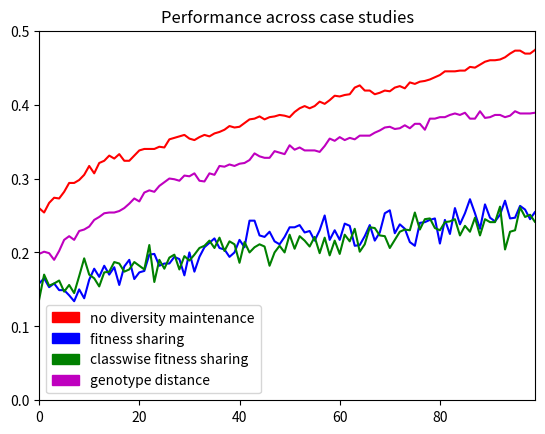

This figure's Python source:
#!/usr/bin/env python
# encoding: utf-8
## vim:ts=4:et:nowrap

# http://www.danielsoper.com/statcalc3/calc.aspx?id=96
# https://www.mccallum-layton.co.uk/tools/statistic-calculators/confidence-interval-for-mean-calculator/#confidence-interval-for-mean-calculator

import matplotlib.pyplot as plt
import matplotlib.patches as mpatches
import numpy as np
import matplotlib.mlab as mlab
import math

patches = []

use_chart1 = True

if use_chart1:
    # GISETTE
    d = [
            [0.26, 0.254, 0.267, 0.274, 0.273, 0.282, 0.294, 0.294, 0.298, 0.305, 0.317, 0.307, 0.321, 0.324, 0.331, 0.327, 0.333, 0.324, 0.324, 0.331, 0.338, 0.34, 0.34, 0.34, 0.343, 0.342, 0.353, 0.355, 0.357, 0.359, 0.354, 0.352, 0.356, 0.359, 0.357, 0.361, 0.363, 0.366, 0.371, 0.369, 0.37, 0.375, 0.38, 0.381, 0.384, 0.38, 0.383, 0.384, 0.386, 0.385, 0.383, 0.39, 0.395, 0.398, 0.395, 0.398, 0.404, 0.401, 0.406, 0.412, 0.411, 0.413, 0.414, 0.423, 0.426, 0.419, 0.419, 0.414, 0.416, 0.419, 0.418, 0.423, 0.425, 0.422, 0.43, 0.428, 0.431, 0.432, 0.434, 0.437, 0.44, 0.445, 0.445, 0.445, 0.446, 0.446, 0.451, 0.45, 0.454, 0.458, 0.46, 0.46, 0.461, 0.464, 0.469, 0.473, 0.473, 0.469, 0.469, 0.474, 0.482, 0.477, 0.481, 0.481, 0.482, 0.482, 0.482, 0.472, 0.481, 0.479, 0.485, 0.479, 0.485, 0.476, 0.482, 0.488, 0.484, 0.485, 0.479, 0.477, 0.483, 0.49, 0.49, 0.489, 0.492, 0.493, 0.499, 0.495, 0.496, 0.497, 0.5, 0.499, 0.5, 0.502, 0.502, 0.502, 0.506, 0.506, 0.508, 0.514, 0.514, 0.515, 0.512, 0.508, 0.512, 0.514, 0.52, 0.521, 0.52, 0.52, 0.52, 0.519, 0.521, 0.52, 0.521, 0.52, 0.519, 0.525, 0.53, 0.529, 0.527, 0.53, 0.534, 0.534, 0.539, 0.531, 0.537, 0.534, 0.534, 0.534, 0.536, 0.534, 0.537, 0.539, 0.536, 0.539, 0.54, 0.532, 0.532, 0.543, 0.546, 0.549, 0.545, 0.545, 0.547, 0.549, 0.546, 0.549, 0.547, 0.549, 0.551, 0.549, 0.546, 0.546, 0.545, 0.543, 0.545, 0.546, 0.548, 0.543, 0.547, 0.546, 0.541, 0.546, 0.542, 0.549, 0.551, 0.547, 0.549, 0.547, 0.552, 0.554, 0.555, 0.551, 0.552, 0.553, 0.553, 0.552, 0.553, 0.548, 0.552, 0.553, 0.555, 0.555, 0.554, 0.543, 0.547, 0.556, 0.558, 0.559, 0.56, 0.561, 0.565, 0.565, 0.564, 0.562, 0.56, 0.556, 0.56, 0.557, 0.559, 0.558, 0.551, 0.549, 0.558, 0.564, 0.559, 0.556, 0.558, 0.56, 0.566, 0.562, 0.564, 0.563, 0.567, 0.566, 0.566, 0.569, 0.566, 0.567, 0.567, 0.569, 0.567, 0.569, 0.567, 0.567, 0.574, 0.575, 0.576, 0.577, 0.576, 0.576, 0.576, 0.577, 0.578, 0.577, 0.575, 0.576, 0.575, 0.575, 0.577, 0.575, 0.575, 0.576, 0.576, 0.575, 0.577, 0.576, 0.573, 0.57, 0.571, 0.576, 0.574, 0.574, 0.573, 0.57, 0.573, 0.569, 0.569, 0.567, 0.572, 0.572, 0.572, 0.573, 0.572, 0.575, 0.576, 0.577, 0.576, 0.573, 0.573, 0.572, 0.573, 0.575, 0.576, 0.575, 0.576, 0.58, 0.579, 0.578, 0.574, 0.575, 0.578, 0.581, 0.582, 0.579, 0.581, 0.581, 0.58, 0.58, 0.58, 0.582, 0.583, 0.584, 0.583, 0.582, 0.584, 0.584, 0.587, 0.586, 0.586, 0.586, 0.587, 0.586, 0.585, 0.584, 0.585, 0.582, 0.584, 0.581, 0.585, 0.588, 0.589, 0.585, 0.585, 0.586, 0.584, 0.583, 0.586, 0.587, 0.585, 0.589, 0.592, 0.586, 0.586, 0.589, 0.592, 0.595, 0.593, 0.589, 0.591, 0.594, 0.595, 0.596, 0.59, 0.589, 0.59, 0.591, 0.588, 0.589, 0.588, 0.589, 0.589, 0.587, 0.586, 0.591, 0.589, 0.586, 0.589, 0.587, 0.591, 0.595, 0.594, 0.593, 0.592, 0.592, 0.593, 0.596, 0.596, 0.594, 0.595, 0.598, 0.597, 0.598, 0.598, 0.596, 0.593, 0.594, 0.599, 0.602, 0.603, 0.605, 0.605, 0.606, 0.606, 0.603, 0.605, 0.606, 0.606, 0.606, 0.605, 0.607, 0.607, 0.606, 0.61, 0.61, 0.612, 0.614, 0.615, 0.614, 0.614, 0.61, 0.612, 0.611, 0.615, 0.613, 0.614, 0.615, 0.615, 0.615, 0.616, 0.617, 0.616, 0.617, 0.617, 0.617, 0.617, 0.609, 0.612, 0.615, 0.616, 0.613, 0.615, 0.615, 0.612, 0.614, 0.611, 0.615, 0.614, 0.613, 0.613, 0.618, 0.619, 0.616, 0.621, 0.62, 0.619, 0.624, 0.62, 0.619, 0.623, 0.622, 0.621, 0.623, 0.621, 0.624, 0.623, 0.622, 0.626, 0.627, 0.626, 0.623, 0.627, 0.625, 0.627, 0.625, 0.627, 0.626, 0.624, 0.625, 0.625, 0.623, 0.625, 0.624, 0.624, 0.623, 0.621, 0.624, 0.622, 0.624],
            [0.158, 0.165, 0.153, 0.158, 0.149, 0.149, 0.142, 0.134, 0.15, 0.138, 0.163, 0.178, 0.167, 0.182, 0.17, 0.18, 0.156, 0.181, 0.19, 0.164, 0.173, 0.175, 0.197, 0.198, 0.182, 0.185, 0.185, 0.194, 0.191, 0.169, 0.2, 0.174, 0.194, 0.207, 0.213, 0.219, 0.206, 0.204, 0.194, 0.2, 0.217, 0.207, 0.243, 0.243, 0.223, 0.221, 0.228, 0.215, 0.211, 0.221, 0.234, 0.234, 0.237, 0.227, 0.229, 0.216, 0.23, 0.25, 0.217, 0.23, 0.217, 0.239, 0.236, 0.209, 0.21, 0.222, 0.237, 0.216, 0.227, 0.253, 0.257, 0.226, 0.238, 0.232, 0.214, 0.209, 0.24, 0.241, 0.244, 0.246, 0.212, 0.244, 0.225, 0.26, 0.238, 0.253, 0.272, 0.253, 0.232, 0.265, 0.247, 0.242, 0.251, 0.27, 0.246, 0.247, 0.263, 0.258, 0.245, 0.255, 0.234, 0.224, 0.237, 0.28, 0.242, 0.244, 0.26, 0.249, 0.272, 0.269, 0.262, 0.247, 0.273, 0.254, 0.245, 0.266, 0.251, 0.243, 0.241, 0.251, 0.265, 0.261, 0.249, 0.25, 0.284, 0.25, 0.285, 0.245, 0.286, 0.253, 0.281, 0.253, 0.284, 0.252, 0.255, 0.285, 0.258, 0.285, 0.308, 0.255, 0.259, 0.274, 0.248, 0.263, 0.231, 0.256, 0.261, 0.264, 0.242, 0.257, 0.272, 0.244, 0.214, 0.264, 0.27, 0.251, 0.305, 0.254, 0.266, 0.233, 0.273, 0.259, 0.274, 0.295, 0.241, 0.301, 0.279, 0.277, 0.299, 0.28, 0.289, 0.254, 0.258, 0.293, 0.293, 0.242, 0.244, 0.272, 0.257, 0.294, 0.25, 0.301, 0.295, 0.274, 0.279, 0.256, 0.292, 0.292, 0.27, 0.271, 0.28, 0.287, 0.269, 0.293, 0.276, 0.311, 0.25, 0.279, 0.304, 0.287, 0.282, 0.283, 0.257, 0.319, 0.299, 0.29, 0.277, 0.326, 0.289, 0.305, 0.32, 0.328, 0.3, 0.301, 0.288, 0.321, 0.284, 0.304, 0.275, 0.274, 0.322, 0.311, 0.274, 0.316, 0.326, 0.263, 0.324, 0.31, 0.315, 0.334, 0.3, 0.305, 0.305, 0.299, 0.292, 0.331, 0.321, 0.29, 0.287, 0.316, 0.299, 0.328, 0.328, 0.328, 0.331, 0.34, 0.328, 0.334, 0.296, 0.326, 0.324, 0.319, 0.281, 0.324, 0.288, 0.364, 0.317, 0.33, 0.305, 0.304, 0.341, 0.313, 0.303, 0.326, 0.303, 0.292, 0.306, 0.292, 0.302, 0.322, 0.267, 0.339, 0.28, 0.336, 0.315, 0.315, 0.283, 0.288, 0.277, 0.302, 0.312, 0.297, 0.336, 0.304, 0.323, 0.32, 0.318, 0.329, 0.299, 0.293, 0.364, 0.327, 0.299, 0.31, 0.319, 0.321, 0.348, 0.311, 0.313, 0.33, 0.32, 0.353, 0.304, 0.316, 0.317, 0.319, 0.357, 0.344, 0.294, 0.313, 0.357, 0.307, 0.296, 0.324, 0.292, 0.307, 0.338, 0.335, 0.316, 0.278, 0.331, 0.291, 0.305, 0.337, 0.321, 0.332, 0.314, 0.336, 0.312, 0.331, 0.36, 0.366, 0.322, 0.361, 0.323, 0.337, 0.325, 0.335, 0.304, 0.321, 0.363, 0.345, 0.319, 0.343, 0.333, 0.298, 0.333, 0.292, 0.314, 0.313, 0.336, 0.331, 0.302, 0.361, 0.35, 0.322, 0.311, 0.336, 0.366, 0.335, 0.302, 0.332, 0.305, 0.337, 0.326, 0.334, 0.306, 0.277, 0.297, 0.292, 0.332, 0.334, 0.298, 0.309, 0.292, 0.32, 0.284, 0.357, 0.301, 0.346, 0.331, 0.348, 0.339, 0.324, 0.351, 0.343, 0.304, 0.341, 0.352, 0.32, 0.377, 0.287, 0.346, 0.327, 0.355, 0.321, 0.332, 0.346, 0.352, 0.362, 0.337, 0.296, 0.317, 0.37, 0.336, 0.346, 0.37, 0.336, 0.342, 0.316, 0.365, 0.316, 0.331, 0.292, 0.335, 0.321, 0.333, 0.338, 0.308, 0.338, 0.363, 0.294, 0.34, 0.37, 0.314, 0.363, 0.344, 0.367, 0.321, 0.333, 0.351, 0.342, 0.33, 0.349, 0.336, 0.354, 0.356, 0.289, 0.365, 0.345, 0.377, 0.353, 0.322, 0.362, 0.352, 0.356, 0.356, 0.3, 0.322, 0.337, 0.348, 0.362, 0.318, 0.354, 0.345, 0.323, 0.363, 0.351, 0.261, 0.334, 0.39, 0.324, 0.294, 0.343, 0.345, 0.381, 0.344, 0.346, 0.366, 0.307, 0.381, 0.326, 0.321, 0.336, 0.367, 0.372, 0.323, 0.347, 0.36, 0.37, 0.339, 0.343, 0.3, 0.295, 0.339, 0.35, 0.38, 0.33, 0.366, 0.367, 0.356, 0.374, 0.39, 0.319, 0.362, 0.341, 0.341, 0.352, 0.348, 0.338],
            [0.136, 0.17, 0.155, 0.158, 0.162, 0.147, 0.156, 0.145, 0.168, 0.192, 0.17, 0.165, 0.154, 0.173, 0.174, 0.187, 0.185, 0.174, 0.177, 0.187, 0.182, 0.177, 0.21, 0.16, 0.19, 0.178, 0.193, 0.197, 0.177, 0.195, 0.189, 0.197, 0.206, 0.209, 0.216, 0.206, 0.22, 0.202, 0.215, 0.211, 0.186, 0.214, 0.2, 0.207, 0.211, 0.208, 0.182, 0.2, 0.209, 0.2, 0.224, 0.205, 0.222, 0.216, 0.208, 0.221, 0.199, 0.22, 0.196, 0.216, 0.198, 0.224, 0.215, 0.232, 0.201, 0.211, 0.234, 0.233, 0.223, 0.222, 0.206, 0.217, 0.228, 0.231, 0.23, 0.254, 0.231, 0.245, 0.246, 0.233, 0.23, 0.241, 0.242, 0.245, 0.223, 0.236, 0.228, 0.247, 0.223, 0.245, 0.241, 0.241, 0.262, 0.204, 0.228, 0.23, 0.261, 0.248, 0.251, 0.241, 0.256, 0.232, 0.239, 0.237, 0.242, 0.246, 0.281, 0.233, 0.257, 0.244, 0.207, 0.211, 0.289, 0.27, 0.229, 0.287, 0.279, 0.273, 0.26, 0.233, 0.217, 0.274, 0.248, 0.269, 0.241, 0.24, 0.241, 0.286, 0.266, 0.252, 0.273, 0.252, 0.25, 0.264, 0.323, 0.295, 0.29, 0.258, 0.24, 0.287, 0.252, 0.299, 0.276, 0.26, 0.291, 0.288, 0.271, 0.299, 0.255, 0.282, 0.293, 0.27, 0.261, 0.242, 0.289, 0.259, 0.245, 0.291, 0.279, 0.285, 0.295, 0.259, 0.289, 0.292, 0.286, 0.273, 0.279, 0.295, 0.297, 0.263, 0.278, 0.3, 0.261, 0.3, 0.271, 0.283, 0.284, 0.271, 0.284, 0.288, 0.304, 0.276, 0.329, 0.258, 0.299, 0.279, 0.329, 0.299, 0.302, 0.275, 0.298, 0.295, 0.263, 0.273, 0.282, 0.346, 0.282, 0.282, 0.312, 0.291, 0.298, 0.316, 0.286, 0.272, 0.265, 0.296, 0.296, 0.32, 0.279, 0.292, 0.286, 0.252, 0.314, 0.308, 0.301, 0.316, 0.297, 0.306, 0.28, 0.325, 0.308, 0.268, 0.297, 0.301, 0.311, 0.291, 0.32, 0.276, 0.306, 0.32, 0.284, 0.285, 0.349, 0.275, 0.284, 0.314, 0.318, 0.281, 0.29, 0.258, 0.274, 0.278, 0.284, 0.304, 0.255, 0.275, 0.324, 0.281, 0.309, 0.296, 0.312, 0.312, 0.275, 0.313, 0.314, 0.304, 0.32, 0.312, 0.303, 0.287, 0.317, 0.297, 0.337, 0.302, 0.283, 0.299, 0.345, 0.33, 0.359, 0.329, 0.28, 0.355, 0.31, 0.362, 0.322, 0.303, 0.316, 0.333, 0.296, 0.315, 0.321, 0.297, 0.302, 0.253, 0.303, 0.325, 0.339, 0.263, 0.33, 0.3, 0.302, 0.29, 0.293, 0.271, 0.285, 0.325, 0.278, 0.279, 0.307, 0.323, 0.316, 0.294, 0.322, 0.303, 0.28, 0.317, 0.284, 0.368, 0.312, 0.33, 0.333, 0.297, 0.309, 0.366, 0.287, 0.335, 0.325, 0.342, 0.312, 0.322, 0.318, 0.339, 0.333, 0.321, 0.274, 0.314, 0.313, 0.303, 0.335, 0.307, 0.309, 0.35, 0.307, 0.334, 0.315, 0.337, 0.278, 0.327, 0.341, 0.303, 0.293, 0.338, 0.289, 0.283, 0.314, 0.333, 0.314, 0.334, 0.334, 0.323, 0.341, 0.32, 0.336, 0.363, 0.304, 0.311, 0.324, 0.352, 0.286, 0.331, 0.37, 0.328, 0.306, 0.303, 0.293, 0.35, 0.312, 0.283, 0.289, 0.333, 0.328, 0.34, 0.308, 0.353, 0.313, 0.314, 0.33, 0.338, 0.309, 0.345, 0.319, 0.326, 0.351, 0.34, 0.311, 0.327, 0.312, 0.344, 0.327, 0.313, 0.345, 0.326, 0.314, 0.33, 0.349, 0.367, 0.355, 0.336, 0.348, 0.329, 0.292, 0.36, 0.332, 0.314, 0.341, 0.317, 0.328, 0.334, 0.332, 0.337, 0.371, 0.325, 0.33, 0.296, 0.306, 0.359, 0.33, 0.315, 0.307, 0.303, 0.303, 0.38, 0.34, 0.323, 0.352, 0.324, 0.337, 0.321, 0.316, 0.33, 0.338, 0.322, 0.377, 0.305, 0.388, 0.369, 0.298, 0.364, 0.299, 0.35, 0.34, 0.358, 0.297, 0.341, 0.324, 0.356, 0.345, 0.325, 0.346, 0.343, 0.323, 0.357, 0.324, 0.358, 0.317, 0.343, 0.361, 0.303, 0.327, 0.34, 0.338, 0.373, 0.365, 0.367, 0.359, 0.362, 0.359, 0.345, 0.377, 0.341, 0.347, 0.369, 0.291, 0.376, 0.299, 0.337, 0.355, 0.327, 0.364, 0.31, 0.355, 0.352, 0.344, 0.304, 0.322, 0.349, 0.348, 0.339, 0.347, 0.344, 0.353, 0.346, 0.371, 0.33, 0.352, 0.299, 0.349, 0.316, 0.358, 0.361],
            [0.198, 0.201, 0.199, 0.19, 0.202, 0.217, 0.222, 0.217, 0.229, 0.231, 0.235, 0.244, 0.248, 0.253, 0.254, 0.254, 0.256, 0.26, 0.266, 0.273, 0.269, 0.281, 0.284, 0.282, 0.29, 0.295, 0.3, 0.299, 0.297, 0.304, 0.303, 0.307, 0.297, 0.296, 0.307, 0.305, 0.317, 0.316, 0.319, 0.317, 0.32, 0.321, 0.325, 0.334, 0.33, 0.328, 0.328, 0.337, 0.335, 0.333, 0.345, 0.339, 0.342, 0.338, 0.338, 0.338, 0.336, 0.344, 0.354, 0.351, 0.356, 0.352, 0.355, 0.353, 0.358, 0.358, 0.358, 0.362, 0.365, 0.369, 0.37, 0.367, 0.368, 0.372, 0.368, 0.374, 0.374, 0.366, 0.381, 0.381, 0.383, 0.383, 0.386, 0.388, 0.386, 0.389, 0.381, 0.381, 0.391, 0.382, 0.383, 0.386, 0.386, 0.383, 0.385, 0.391, 0.388, 0.388, 0.388, 0.389, 0.391, 0.391, 0.39, 0.395, 0.389, 0.393, 0.395, 0.402, 0.398, 0.4, 0.398, 0.407, 0.399, 0.403, 0.404, 0.404, 0.404, 0.411, 0.407, 0.409, 0.411, 0.412, 0.411, 0.404, 0.408, 0.407, 0.407, 0.407, 0.412, 0.406, 0.417, 0.415, 0.408, 0.414, 0.415, 0.418, 0.414, 0.416, 0.414, 0.413, 0.417, 0.416, 0.419, 0.419, 0.419, 0.425, 0.42, 0.42, 0.424, 0.423, 0.422, 0.422, 0.419, 0.423, 0.433, 0.428, 0.431, 0.434, 0.435, 0.434, 0.43, 0.435, 0.434, 0.436, 0.436, 0.436, 0.438, 0.438, 0.435, 0.44, 0.44, 0.441, 0.439, 0.441, 0.443, 0.445, 0.442, 0.441, 0.44, 0.441, 0.44, 0.445, 0.445, 0.444, 0.448, 0.448, 0.444, 0.45, 0.448, 0.449, 0.448, 0.447, 0.453, 0.451, 0.451, 0.45, 0.453, 0.45, 0.449, 0.455, 0.452, 0.446, 0.451, 0.451, 0.453, 0.446, 0.45, 0.45, 0.45, 0.451, 0.451, 0.452, 0.452, 0.455, 0.452, 0.451, 0.453, 0.453, 0.454, 0.459, 0.455, 0.455, 0.457, 0.458, 0.457, 0.459, 0.454, 0.458, 0.454, 0.453, 0.452, 0.457, 0.459, 0.454, 0.457, 0.456, 0.454, 0.457, 0.456, 0.457, 0.459, 0.453, 0.458, 0.456, 0.457, 0.455, 0.456, 0.458, 0.453, 0.456, 0.453, 0.458, 0.455, 0.457, 0.456, 0.457, 0.46, 0.458, 0.454, 0.457, 0.457, 0.46, 0.459, 0.46, 0.456, 0.46, 0.458, 0.461, 0.459, 0.458, 0.459, 0.461, 0.46, 0.461, 0.459, 0.467, 0.463, 0.469, 0.464, 0.46, 0.463, 0.461, 0.465, 0.468, 0.467, 0.465, 0.467, 0.469, 0.468, 0.463, 0.469, 0.467, 0.464, 0.47, 0.463, 0.468, 0.467, 0.462, 0.461, 0.462, 0.464, 0.464, 0.467, 0.465, 0.463, 0.462, 0.469, 0.47, 0.465, 0.469, 0.467, 0.469, 0.461, 0.466, 0.468, 0.466, 0.467, 0.465, 0.466, 0.464, 0.469, 0.466, 0.466, 0.469, 0.464, 0.468, 0.475, 0.473, 0.48, 0.478, 0.475, 0.472, 0.475, 0.476, 0.48, 0.477, 0.475, 0.48, 0.477, 0.479, 0.486, 0.481, 0.48, 0.481, 0.48, 0.479, 0.48, 0.485, 0.486, 0.48, 0.477, 0.478, 0.478, 0.482, 0.48, 0.479, 0.483, 0.48, 0.474, 0.476, 0.478, 0.482, 0.477, 0.48, 0.469, 0.483, 0.471, 0.474, 0.477, 0.474, 0.478, 0.478, 0.478, 0.48, 0.481, 0.479, 0.48, 0.477, 0.473, 0.484, 0.485, 0.482, 0.48, 0.485, 0.479, 0.473, 0.474, 0.479, 0.48, 0.478, 0.481, 0.482, 0.476, 0.483, 0.485, 0.478, 0.477, 0.48, 0.477, 0.484, 0.479, 0.484, 0.481, 0.48, 0.483, 0.48, 0.48, 0.481, 0.479, 0.486, 0.488, 0.488, 0.486, 0.486, 0.486, 0.482, 0.483, 0.486, 0.483, 0.485, 0.486, 0.487, 0.487, 0.486, 0.487, 0.484, 0.482, 0.479, 0.487, 0.487, 0.489, 0.485, 0.486, 0.487, 0.49, 0.489, 0.491, 0.492, 0.493, 0.493, 0.499, 0.493, 0.49, 0.496, 0.492, 0.488, 0.486, 0.492, 0.491, 0.491, 0.492, 0.493, 0.496, 0.497, 0.492, 0.492, 0.495, 0.492, 0.49, 0.491, 0.494, 0.496, 0.494, 0.497, 0.497, 0.496, 0.499, 0.495, 0.496, 0.492, 0.499, 0.496, 0.492, 0.49, 0.496, 0.5, 0.5, 0.495, 0.492, 0.492, 0.497, 0.497, 0.495, 0.496, 0.498, 0.499, 0.501, 0.499, 0.499, 0.498, 0.499, 0.502, 0.497, 0.497, 0.499, 0.5, 0.502, 0.501, 0.498, 0.502],
        ]

    # SHUTTLE 1
    # d = [
    #         [0.252, 0.256, 0.261, 0.259, 0.263, 0.265, 0.276, 0.275, 0.276, 0.284, 0.279, 0.278, 0.28, 0.281, 0.288, 0.286, 0.291, 0.289, 0.286, 0.291],
    #         [0.232, 0.237, 0.249, 0.243, 0.256, 0.265, 0.263, 0.251, 0.268, 0.272, 0.273, 0.277, 0.272, 0.261, 0.269, 0.262, 0.266, 0.273, 0.277, 0.259],
    #         [0.274, 0.271, 0.273, 0.268, 0.287, 0.284, 0.272, 0.276, 0.276, 0.279, 0.271, 0.278, 0.274, 0.279, 0.283, 0.284, 0.288, 0.271, 0.275, 0.292],
    #         [0.251, 0.249, 0.262, 0.26, 0.261, 0.263, 0.262, 0.26, 0.266, 0.26, 0.261, 0.269, 0.274, 0.275, 0.281, 0.273, 0.277, 0.278, 0.276, 0.274],
    #     ]

    # SHUTTLE 2
    # d = [
    #         [0.235, 0.236, 0.245, 0.243, 0.248, 0.257, 0.256, 0.258, 0.265, 0.258, 0.266, 0.268, 0.264, 0.272, 0.263, 0.269, 0.271, 0.272, 0.275, 0.274, 0.276, 0.279, 0.277, 0.283, 0.277, 0.278, 0.28, 0.282, 0.286, 0.287, 0.289, 0.289, 0.287, 0.29, 0.285, 0.291, 0.29, 0.292, 0.29, 0.293, 0.294, 0.294, 0.292, 0.292, 0.292, 0.293, 0.295, 0.293, 0.292, 0.293],
    #         [0.214, 0.233, 0.237, 0.251, 0.242, 0.232, 0.247, 0.235, 0.25, 0.244, 0.252, 0.247, 0.251, 0.251, 0.242, 0.242, 0.231, 0.229, 0.239, 0.246, 0.25, 0.239, 0.235, 0.258, 0.245, 0.242, 0.223, 0.251, 0.262, 0.251, 0.25, 0.241, 0.251, 0.258, 0.261, 0.262, 0.259, 0.257, 0.253, 0.233, 0.241, 0.256, 0.245, 0.233, 0.239, 0.241, 0.233, 0.232, 0.251, 0.259],
    #         [0.241, 0.247, 0.254, 0.263, 0.256, 0.248, 0.243, 0.244, 0.257, 0.241, 0.239, 0.246, 0.224, 0.246, 0.25, 0.256, 0.243, 0.227, 0.246, 0.252, 0.253, 0.245, 0.244, 0.233, 0.245, 0.241, 0.245, 0.235, 0.249, 0.242, 0.238, 0.243, 0.241, 0.245, 0.244, 0.244, 0.233, 0.235, 0.233, 0.233, 0.256, 0.257, 0.259, 0.259, 0.24, 0.231, 0.245, 0.241, 0.27, 0.248],
    #         [0.226, 0.23, 0.232, 0.243, 0.246, 0.256, 0.251, 0.25, 0.251, 0.255, 0.258, 0.257, 0.26, 0.263, 0.258, 0.267, 0.264, 0.27, 0.269, 0.265, 0.267, 0.267, 0.27, 0.264, 0.266, 0.27, 0.273, 0.273, 0.272, 0.277, 0.273, 0.271, 0.275, 0.278, 0.272, 0.274, 0.276, 0.278, 0.274, 0.273, 0.28, 0.28, 0.278, 0.281, 0.275, 0.28, 0.284, 0.282, 0.28, 0.279],
    #     ]

    # SHUTTLE 3
    # d = [
    #         [0.211, 0.217, 0.221, 0.219, 0.224, 0.23, 0.228, 0.23, 0.238, 0.236, 0.24, 0.238, 0.244, 0.249, 0.249, 0.251, 0.254, 0.257, 0.256, 0.26, 0.26, 0.263, 0.265, 0.266, 0.266, 0.264, 0.265, 0.268, 0.267, 0.269, 0.269, 0.269, 0.268, 0.266, 0.266, 0.268, 0.267, 0.266, 0.267, 0.268, 0.269, 0.271, 0.271, 0.272, 0.272, 0.27, 0.271, 0.272, 0.271, 0.271, 0.27, 0.271, 0.273, 0.274, 0.274, 0.274, 0.274, 0.274, 0.275, 0.275, 0.275, 0.274, 0.274, 0.275, 0.274, 0.274, 0.274, 0.275, 0.275, 0.275, 0.276, 0.277, 0.275, 0.276, 0.276, 0.276, 0.277, 0.276, 0.276, 0.276, 0.277, 0.277, 0.277, 0.277, 0.276, 0.277, 0.277, 0.277, 0.278, 0.277, 0.278, 0.279, 0.277, 0.278, 0.277, 0.277, 0.277, 0.278, 0.277, 0.278],
    #         [0.189, 0.169, 0.205, 0.201, 0.215, 0.233, 0.225, 0.222, 0.22, 0.215, 0.224, 0.227, 0.231, 0.223, 0.221, 0.21, 0.212, 0.204, 0.22, 0.216, 0.223, 0.215, 0.219, 0.213, 0.223, 0.221, 0.215, 0.212, 0.204, 0.217, 0.211, 0.209, 0.217, 0.206, 0.202, 0.216, 0.213, 0.191, 0.203, 0.215, 0.221, 0.212, 0.229, 0.232, 0.23, 0.216, 0.229, 0.227, 0.217, 0.204, 0.218, 0.204, 0.212, 0.233, 0.233, 0.245, 0.227, 0.241, 0.229, 0.224, 0.231, 0.226, 0.236, 0.229, 0.221, 0.22, 0.215, 0.221, 0.213, 0.235, 0.229, 0.242, 0.239, 0.226, 0.222, 0.235, 0.216, 0.226, 0.224, 0.234, 0.234, 0.234, 0.234, 0.227, 0.242, 0.237, 0.239, 0.239, 0.238, 0.238, 0.219, 0.224, 0.23, 0.228, 0.235, 0.235, 0.229, 0.242, 0.234, 0.228],
    #         [0.196, 0.214, 0.206, 0.216, 0.224, 0.235, 0.227, 0.234, 0.231, 0.231, 0.224, 0.224, 0.23, 0.223, 0.208, 0.224, 0.225, 0.215, 0.218, 0.209, 0.226, 0.211, 0.219, 0.218, 0.226, 0.206, 0.224, 0.223, 0.231, 0.208, 0.22, 0.237, 0.221, 0.218, 0.194, 0.194, 0.209, 0.217, 0.211, 0.211, 0.215, 0.218, 0.218, 0.229, 0.244, 0.229, 0.217, 0.232, 0.214, 0.215, 0.218, 0.227, 0.221, 0.254, 0.241, 0.246, 0.244, 0.222, 0.236, 0.239, 0.229, 0.236, 0.23, 0.235, 0.232, 0.227, 0.246, 0.247, 0.25, 0.235, 0.233, 0.24, 0.236, 0.252, 0.261, 0.243, 0.248, 0.254, 0.246, 0.229, 0.253, 0.248, 0.255, 0.246, 0.247, 0.247, 0.249, 0.243, 0.251, 0.258, 0.246, 0.252, 0.255, 0.232, 0.255, 0.24, 0.251, 0.257, 0.236, 0.258],
    #         [0.224, 0.239, 0.24, 0.245, 0.248, 0.246, 0.247, 0.248, 0.243, 0.245, 0.25, 0.253, 0.254, 0.251, 0.251, 0.253, 0.256, 0.257, 0.265, 0.267, 0.272, 0.271, 0.274, 0.273, 0.268, 0.271, 0.266, 0.271, 0.269, 0.272, 0.271, 0.269, 0.271, 0.267, 0.275, 0.272, 0.275, 0.276, 0.272, 0.276, 0.275, 0.276, 0.276, 0.279, 0.278, 0.279, 0.275, 0.275, 0.277, 0.281, 0.278, 0.28, 0.28, 0.277, 0.279, 0.278, 0.279, 0.28, 0.281, 0.276, 0.279, 0.283, 0.284, 0.278, 0.279, 0.284, 0.281, 0.28, 0.282, 0.284, 0.281, 0.283, 0.283, 0.282, 0.284, 0.283, 0.28, 0.283, 0.282, 0.281, 0.279, 0.283, 0.279, 0.28, 0.28, 0.281, 0.281, 0.28, 0.28, 0.28, 0.28, 0.28, 0.28, 0.282, 0.281, 0.278, 0.28, 0.28, 0.282, 0.281]
    # ]

    data = d[0]
    color = 'r'
    plt.plot(data,color)
    patches.append(mpatches.Patch(color=color, label='no diversity maintenance'))

    data = d[1]
    color = 'b'
    plt.plot(data,color)
    patches.append(mpatches.Patch(color=color, label='fitness sharing'))

    data = d[2]
    color = 'g'
    plt.plot(data,color)
    patches.append(mpatches.Patch(color=color, label='classwise fitness sharing'))

    data = d[3]
    color = 'm'
    plt.plot(data,color)
    patches.append(mpatches.Patch(color=color, label='genotype distance'))

    plt.title("Performance across case studies")
    plt.legend(handles=patches)
    # plt.axis([0, 19, 0.5, 1.0])
    plt.axis([0, 99, 0.0, 0.5])
    plt.show()
else:
    # m = [[0.0, 0.0, 1.0, 0.884, 0.0, 0.0, 0.0], [0.0, 0.0, 1.0, 0.884, 0.0, 0.0, 0.0], [0.0, 0.0, 1.0, 0.884, 0.0, 0.0, 0.0], [0.0, 0.153, 0.0, 0.0, 1.0, 0.0, 1.0], [0.0, 0.153, 0.0, 0.0, 1.0, 0.0, 1.0], [0.0, 0.0, 0.0, 0.423, 0.0, 1.0, 0.0], [0.0, 0.0, 0.0, 0.423, 0.0, 1.0, 0.0], [0.0, 0.0, 0.0, 0.423, 0.0, 1.0, 0.0], [0.0, 1.0, 1.0, 0.0, 0.0, 0.0, 0.0], [0.0, 0.0, 1.0, 0.884, 0.0, 0.0, 0.0], [0.475, 0.0, 0.0, 0.0, 1.0, 0.0, 1.0], [0.0, 1.0, 1.0, 0.0, 0.0, 0.0, 0.0], [0.475, 0.0, 0.0, 0.0, 1.0, 0.0, 1.0], [0.475, 0.0, 0.0, 0.0, 1.0, 0.0, 1.0], [0.475, 0.0, 0.0, 0.0, 1.0, 0.0, 1.0], [0.386, 0.538, 0.435, 0.0, 0.736, 0.0, 0.0], [0.466, 0.0, 0.0, 0.0, 1.0, 0.0, 1.0], [0.466, 0.0, 0.0, 0.0, 1.0, 0.0, 1.0], [0.589, 1.0, 0.333, 0.0, 0.0, 0.0, 0.0], [0.466, 0.0, 0.0, 0.0, 1.0, 0.0, 1.0], [0.466, 0.0, 0.0, 0.0, 1.0, 0.0, 1.0], [0.589, 1.0, 0.333, 0.0, 0.0, 0.0, 0.0], [0.555, 1.0, 0.538, 0.0, 0.0, 0.0, 0.0], [0.466, 0.0, 0.0, 0.0, 1.0, 0.0, 1.0], [0.555, 1.0, 0.538, 0.0, 0.0, 0.0, 0.0], [0.555, 1.0, 0.538, 0.0, 0.0, 0.0, 0.0], [0.738, 0.0, 0.0, 1.0, 0.0, 0.0, 0.0], [0.466, 0.0, 0.0, 0.0, 1.0, 0.0, 1.0], [0.466, 0.0, 0.0, 0.0, 1.0, 0.0, 1.0], [0.738, 0.0, 0.0, 1.0, 0.0, 0.0, 0.0], [0.466, 0.0, 0.0, 0.0, 1.0, 0.0, 1.0], [0.508, 1.0, 0.589, 0.0, 0.0, 0.0, 0.0], [0.466, 0.0, 0.0, 0.0, 1.0, 0.0, 1.0], [0.466, 0.0, 0.0, 0.0, 1.0, 0.0, 1.0], [0.738, 0.0, 0.461, 0.884, 0.0, 0.0, 0.0], [0.555, 1.0, 0.538, 0.0, 0.0, 0.0, 0.0], [0.466, 0.0, 0.0, 0.0, 1.0, 0.0, 1.0], [0.555, 1.0, 0.538, 0.0, 0.0, 0.0, 0.0], [0.738, 0.0, 0.0, 1.0, 0.0, 0.0, 0.0], [0.738, 0.0, 0.0, 1.0, 0.0, 0.0, 0.0], [0.0, 0.0, 0.538, 1.0, 0.0, 0.0, 0.0], [0.466, 0.0, 0.0, 0.0, 1.0, 0.0, 1.0], [0.0, 0.0, 0.538, 1.0, 0.0, 0.0, 0.0], [0.738, 0.0, 0.0, 1.0, 0.0, 0.0, 0.0], [0.0, 0.0, 0.538, 1.0, 0.0, 0.0, 0.0], [0.0, 0.0, 0.538, 1.0, 0.0, 0.0, 0.0], [0.508, 1.0, 0.589, 0.0, 0.0, 0.0, 0.0], [0.0, 0.0, 0.538, 1.0, 0.0, 0.0, 0.0], [0.738, 0.0, 0.0, 1.0, 0.0, 0.0, 0.0], [0.897, 0.0, 0.641, 0.884, 0.0, 0.0, 0.0]]
    # OLD
    # m = [[0.035, 0.0, 0.0, 0.0, 0.992, 0.0, 1.0], [0.035, 0.0, 0.0, 0.0, 0.992, 0.0, 1.0], [0.452, 0.615, 0.0, 0.0, 0.0, 0.0, 1.0], [0.452, 0.615, 0.0, 0.0, 0.0, 0.0, 1.0], [0.452, 0.615, 0.0, 0.0, 0.0, 0.0, 1.0], [0.452, 0.615, 0.0, 0.0, 0.0, 0.0, 1.0], [0.452, 0.615, 0.0, 0.0, 0.0, 0.0, 1.0], [0.452, 0.615, 0.0, 0.0, 0.0, 0.0, 1.0], [0.452, 0.615, 0.0, 0.0, 0.0, 0.0, 1.0], [0.452, 0.615, 0.0, 0.0, 0.0, 0.0, 1.0], [0.806, 0.0, 1.0, 0.0, 0.0, 0.0, 1.0], [0.806, 0.0, 1.0, 0.0, 0.0, 0.0, 1.0], [0.806, 0.0, 1.0, 0.0, 0.0, 0.0, 1.0], [0.806, 0.0, 1.0, 0.0, 0.0, 0.0, 1.0], [0.806, 0.0, 1.0, 0.0, 0.0, 0.0, 1.0], [0.806, 0.0, 1.0, 0.0, 0.0, 0.0, 1.0], [0.806, 0.0, 1.0, 0.0, 0.0, 0.0, 1.0], [0.806, 0.0, 1.0, 0.0, 0.0, 0.0, 1.0], [0.806, 0.0, 1.0, 0.0, 0.0, 0.0, 1.0], [0.806, 0.0, 1.0, 0.0, 0.0, 0.0, 1.0]]

    # m = [[0.856, 0.846, 0.0, 0.0, 0.0, 0.0, 0.0], [0.0, 0.846, 0.0, 0.447, 0.271, 0.0, 0.0], [0.625, 0.0, 0.0, 0.0, 1.0, 0.0, 0.0], [0.856, 0.846, 0.0, 0.0, 0.0, 0.0, 0.0], [0.856, 0.846, 0.0, 0.0, 0.0, 0.0, 0.0], [0.625, 0.0, 0.0, 0.0, 1.0, 0.0, 0.0], [0.198, 0.0, 0.0, 0.821, 0.0, 0.0, 0.0], [0.468, 0.0, 0.0, 0.931, 0.0, 0.0, 0.0], [0.0, 0.0, 0.564, 0.0, 1.0, 0.0, 0.0], [0.0, 0.0, 0.564, 0.0, 1.0, 0.0, 0.0], [0.0, 0.0, 0.538, 0.0, 0.756, 1.0, 0.0], [0.795, 0.769, 0.0, 0.0, 0.0, 0.0, 1.0], [0.0, 0.0, 0.564, 0.0, 1.0, 0.0, 0.0], [0.0, 0.0, 0.564, 0.0, 1.0, 0.0, 0.0], [0.795, 0.769, 0.0, 0.0, 0.0, 0.0, 1.0], [0.795, 0.769, 0.0, 0.0, 0.0, 0.0, 1.0], [0.795, 0.769, 0.0, 0.0, 0.0, 0.0, 1.0], [0.795, 0.769, 0.0, 0.0, 0.0, 0.0, 1.0], [0.0, 0.0, 0.564, 0.0, 1.0, 0.0, 0.0], [0.795, 0.769, 0.0, 0.0, 0.0, 0.0, 1.0]]
    # m = [[0.64, 0.0, 0.41, 0.714, 0.0, 0.0, 0.0], [0.64, 0.0, 0.41, 0.714, 0.0, 0.0, 0.0], [0.0, 0.0, 1.0, 0.884, 0.0, 0.0, 0.0], [0.64, 0.0, 0.41, 0.714, 0.0, 0.0, 0.0], [0.997, 0.923, 0.0, 0.0, 0.0, 0.0, 0.0], [0.0, 0.0, 1.0, 0.884, 0.0, 0.0, 0.0], [0.672, 0.0, 1.0, 0.0, 0.802, 0.0, 0.0], [0.603, 0.0, 1.0, 0.884, 0.0, 0.0, 0.0], [0.603, 0.0, 1.0, 0.884, 0.0, 0.0, 0.0], [0.603, 0.0, 1.0, 0.884, 0.0, 0.0, 0.0], [0.603, 0.0, 1.0, 0.884, 0.0, 0.0, 0.0], [0.603, 0.0, 1.0, 0.884, 0.0, 0.0, 0.0], [0.603, 0.0, 1.0, 0.884, 0.0, 0.0, 0.0], [0.603, 0.0, 1.0, 0.884, 0.0, 0.0, 0.0], [0.603, 0.0, 1.0, 0.884, 0.0, 0.0, 0.0], [0.603, 0.0, 1.0, 0.884, 0.0, 0.0, 0.0], [0.756, 0.846, 0.0, 0.0, 0.0, 0.0, 1.0], [0.603, 0.0, 1.0, 0.884, 0.0, 0.0, 0.0], [0.12, 0.0, 0.384, 0.0, 0.362, 0.75, 0.0], [0.603, 0.0, 1.0, 0.884, 0.0, 0.0, 0.0]]

    # m = [[0.0, 0.0, 0.0, 0.439, 0.0, 0.75, 1.0], [0.756, 0.846, 0.358, 0.0, 0.0, 0.0, 0.0], [0.0, 0.0, 0.0, 0.439, 0.0, 0.75, 1.0], [0.66, 0.0, 0.0, 0.372, 0.0, 0.75, 1.0], [0.66, 0.0, 0.0, 0.372, 0.0, 0.75, 1.0], [0.66, 0.0, 0.0, 0.372, 0.0, 0.75, 1.0], [0.66, 0.0, 0.0, 0.372, 0.0, 0.75, 1.0], [0.66, 0.0, 0.0, 0.372, 0.0, 0.75, 1.0], [0.66, 0.0, 0.0, 0.372, 0.0, 0.75, 1.0], [0.66, 0.0, 0.0, 0.372, 0.0, 0.75, 1.0], [0.66, 0.0, 0.0, 0.372, 0.0, 0.75, 1.0], [0.66, 0.0, 0.0, 0.372, 0.0, 0.75, 1.0], [0.66, 0.0, 0.0, 0.372, 0.0, 0.75, 1.0], [0.66, 0.0, 0.0, 0.372, 0.0, 0.75, 1.0], [0.66, 0.0, 0.0, 0.372, 0.0, 0.75, 1.0], [0.66, 0.0, 0.0, 0.372, 0.0, 0.75, 1.0], [0.66, 0.0, 0.0, 0.372, 0.0, 0.75, 1.0], [0.66, 0.0, 0.0, 0.372, 0.0, 0.75, 1.0], [0.66, 0.0, 0.0, 0.372, 0.0, 0.75, 1.0], [0.66, 0.0, 0.0, 0.372, 0.0, 0.75, 1.0]]
    # m = [[0.0, 0.538, 0.0, 0.911, 0.0, 0.0, 1.0], [0.0, 0.538, 0.0, 0.911, 0.0, 0.0, 1.0], [0.0, 0.538, 0.0, 0.911, 0.0, 0.0, 1.0], [0.0, 0.538, 0.0, 0.911, 0.0, 0.0, 1.0], [0.0, 0.538, 0.0, 0.911, 0.0, 0.0, 1.0], [0.0, 0.538, 0.0, 0.911, 0.0, 0.0, 1.0], [0.0, 0.538, 0.0, 0.911, 0.0, 0.0, 1.0], [0.0, 0.538, 0.0, 0.911, 0.0, 0.0, 1.0], [0.0, 0.538, 0.0, 0.911, 0.0, 0.0, 1.0], [0.0, 0.538, 0.0, 0.911, 0.0, 0.0, 1.0], [0.0, 0.538, 0.0, 0.911, 0.0, 0.0, 1.0], [0.0, 0.538, 0.0, 0.911, 0.0, 0.0, 1.0], [0.635, 0.538, 0.0, 0.911, 0.0, 0.0, 1.0], [0.635, 0.538, 0.0, 0.911, 0.0, 0.0, 1.0], [0.635, 0.538, 0.0, 0.911, 0.0, 0.0, 1.0], [0.681, 0.846, 0.0, 0.0, 0.0, 0.0, 1.0], [0.493, 0.0, 0.615, 0.0, 0.0, 1.0, 0.0], [0.642, 0.0, 0.846, 0.0, 0.436, 0.0, 0.0], [0.0, 1.0, 0.0, 0.0, 0.593, 0.0, 0.0], [0.635, 0.538, 0.0, 0.911, 0.0, 0.0, 1.0]]

    m = [[0.494, 0.692, 0.0, 0.0, 0.0, 1.0, 0.0], [0.494, 0.692, 0.0, 0.0, 0.0, 1.0, 0.0], [0.494, 0.692, 0.0, 0.0, 0.0, 1.0, 0.0], [0.0, 0.692, 0.0, 0.0, 0.0, 1.0, 0.5], [0.0, 0.461, 0.179, 0.466, 0.0, 0.75, 0.0], [0.0, 0.461, 0.179, 0.466, 0.0, 0.75, 0.0], [0.0, 0.461, 0.179, 0.466, 0.0, 0.75, 0.0], [0.0, 0.461, 0.179, 0.466, 0.0, 0.75, 0.0], [0.0, 0.461, 0.179, 0.466, 0.0, 0.75, 0.0], [0.0, 0.692, 0.076, 0.0, 0.0, 1.0, 0.5], [0.0, 0.692, 0.076, 0.0, 0.0, 1.0, 0.5], [0.117, 0.461, 0.179, 0.466, 0.0, 0.75, 0.0], [0.0, 0.692, 0.0, 0.508, 0.0, 0.75, 0.5], [0.0, 0.692, 0.0, 0.508, 0.0, 0.75, 0.5], [0.0, 0.692, 0.0, 0.508, 0.0, 0.75, 0.5], [0.152, 0.692, 0.0, 0.508, 0.0, 0.75, 0.5], [0.152, 0.692, 0.0, 0.508, 0.0, 0.75, 0.5], [0.0, 0.692, 0.256, 0.508, 0.0, 0.75, 0.5], [0.0, 0.692, 0.256, 0.508, 0.0, 0.75, 0.5], [0.0, 0.692, 0.256, 0.508, 0.0, 0.75, 0.5], [0.0, 0.692, 0.256, 0.508, 0.0, 0.75, 0.5], [0.117, 0.692, 0.0, 0.508, 0.0, 0.75, 0.5], [0.553, 0.692, 0.0, 0.508, 0.0, 0.75, 0.5], [0.553, 0.692, 0.0, 0.508, 0.0, 0.75, 0.5], [0.553, 0.692, 0.0, 0.508, 0.0, 0.75, 0.5], [0.553, 0.692, 0.0, 0.508, 0.0, 0.75, 0.5], [0.4, 0.692, 0.0, 0.508, 0.0, 0.75, 0.5], [0.46, 0.692, 0.205, 0.448, 0.0, 0.75, 0.5], [0.521, 0.692, 0.205, 0.448, 0.0, 0.75, 0.5], [0.521, 0.692, 0.205, 0.448, 0.0, 0.75, 0.5], [0.521, 0.692, 0.205, 0.448, 0.0, 0.75, 0.5], [0.553, 0.692, 0.0, 0.508, 0.0, 0.75, 0.5], [0.546, 0.692, 0.0, 0.574, 0.0, 0.75, 0.5], [0.713, 0.692, 0.0, 0.334, 0.0, 0.75, 0.5], [0.713, 0.692, 0.0, 0.334, 0.0, 0.75, 0.5], [0.577, 0.692, 0.0, 0.448, 0.954, 0.0, 0.5], [0.493, 0.692, 0.205, 0.448, 0.954, 0.0, 0.5], [0.404, 0.692, 0.205, 0.448, 0.954, 0.0, 0.5], [0.493, 0.692, 0.205, 0.448, 0.954, 0.0, 0.5], [0.404, 0.692, 0.205, 0.448, 0.954, 0.0, 0.5], [0.499, 0.692, 0.0, 0.448, 0.954, 0.0, 0.5], [0.493, 0.692, 0.205, 0.448, 0.954, 0.0, 0.5], [0.561, 0.692, 0.0, 0.479, 0.951, 0.0, 0.5], [0.493, 0.692, 0.205, 0.448, 0.954, 0.0, 0.5], [0.493, 0.692, 0.205, 0.448, 0.954, 0.0, 0.5], [0.577, 0.692, 0.0, 0.508, 0.954, 0.0, 0.5], [0.3, 0.923, 0.205, 0.447, 0.954, 0.0, 0.5], [0.3, 0.923, 0.205, 0.447, 0.954, 0.0, 0.5], [0.3, 0.923, 0.205, 0.447, 0.954, 0.0, 0.5], [0.493, 0.692, 0.205, 0.448, 0.954, 0.0, 1.0], [0.493, 0.692, 0.205, 0.448, 0.954, 0.0, 1.0], [0.493, 0.692, 0.205, 0.448, 0.954, 0.0, 1.0], [0.493, 0.692, 0.205, 0.448, 0.954, 0.0, 1.0], [0.493, 0.692, 0.205, 0.448, 0.954, 0.0, 1.0], [0.478, 0.692, 0.205, 0.479, 0.951, 0.0, 0.5], [0.493, 0.692, 0.205, 0.448, 0.954, 0.0, 1.0], [0.478, 0.692, 0.205, 0.479, 0.951, 0.0, 0.5], [0.481, 0.692, 0.205, 0.26, 0.951, 0.0, 1.0], [0.481, 0.692, 0.205, 0.26, 0.951, 0.0, 1.0], [0.493, 0.692, 0.205, 0.448, 0.954, 0.0, 1.0], [0.493, 0.692, 0.205, 0.448, 0.954, 0.0, 1.0], [0.479, 0.692, 0.205, 0.531, 0.951, 0.0, 1.0], [0.479, 0.692, 0.205, 0.531, 0.951, 0.0, 1.0], [0.493, 0.692, 0.205, 0.448, 0.954, 0.0, 0.5], [0.493, 0.692, 0.205, 0.448, 0.954, 0.0, 1.0], [0.479, 0.692, 0.205, 0.531, 0.951, 0.0, 1.0], [0.545, 0.769, 0.205, 0.495, 0.954, 0.0, 0.5], [0.479, 0.692, 0.205, 0.531, 0.951, 0.0, 1.0], [0.479, 0.692, 0.205, 0.531, 0.951, 0.0, 1.0], [0.479, 0.692, 0.205, 0.531, 0.951, 0.0, 1.0], [0.545, 0.769, 0.205, 0.494, 0.954, 0.0, 0.5], [0.478, 0.769, 0.205, 0.495, 0.954, 0.0, 0.5], [0.38, 0.692, 0.205, 0.531, 0.951, 0.0, 1.0], [0.478, 0.692, 0.205, 0.479, 0.951, 0.0, 0.5], [0.479, 0.692, 0.205, 0.531, 0.951, 0.0, 1.0], [0.605, 0.692, 0.205, 0.374, 0.985, 0.0, 1.0], [0.605, 0.692, 0.205, 0.374, 0.985, 0.0, 0.5], [0.605, 0.692, 0.205, 0.374, 0.985, 0.0, 0.5], [0.545, 0.769, 0.205, 0.494, 0.953, 0.0, 0.5], [0.479, 0.692, 0.205, 0.531, 0.951, 0.0, 1.0], [0.605, 0.692, 0.205, 0.374, 0.985, 0.0, 1.0], [0.479, 0.692, 0.205, 0.531, 0.951, 0.0, 1.0], [0.479, 0.692, 0.205, 0.531, 0.951, 0.0, 1.0], [0.479, 0.692, 0.205, 0.531, 0.95, 0.0, 1.0], [0.509, 0.692, 0.205, 0.551, 0.954, 0.0, 0.5], [0.545, 0.769, 0.0, 0.561, 0.953, 0.0, 0.5], [0.525, 0.769, 0.0, 0.428, 0.985, 0.0, 1.0], [0.642, 0.769, 0.0, 0.494, 0.953, 0.0, 1.0], [0.642, 0.769, 0.0, 0.494, 0.953, 0.0, 1.0], [0.642, 0.769, 0.0, 0.561, 0.953, 0.0, 1.0], [0.642, 0.769, 0.0, 0.561, 0.954, 0.0, 1.0], [0.625, 0.769, 0.0, 0.532, 0.95, 0.0, 1.0], [0.625, 0.769, 0.0, 0.532, 0.95, 0.0, 1.0], [0.689, 0.461, 0.205, 0.494, 0.953, 0.0, 0.5], [0.54, 0.615, 0.0, 0.606, 0.953, 0.0, 1.0], [0.642, 0.769, 0.0, 0.561, 0.953, 0.0, 1.0], [0.518, 0.615, 0.0, 0.606, 0.953, 0.0, 1.0], [0.642, 0.769, 0.0, 0.561, 0.953, 0.0, 1.0], [0.736, 0.769, 0.0, 0.521, 0.983, 0.25, 1.0], [0.736, 0.769, 0.0, 0.521, 0.983, 0.25, 1.0], [0.736, 0.769, 0.0, 0.521, 0.983, 0.25, 1.0], [0.736, 0.769, 0.0, 0.521, 0.983, 0.25, 1.0], [0.6, 0.307, 0.0, 0.792, 0.954, 0.0, 1.0], [0.545, 0.769, 0.205, 0.495, 0.953, 0.0, 0.5], [0.662, 0.769, 0.205, 0.247, 0.983, 0.0, 0.5], [0.538, 0.769, 0.205, 0.578, 0.953, 0.0, 1.0], [0.538, 0.769, 0.205, 0.578, 0.953, 0.0, 1.0], [0.726, 0.769, 0.0, 0.522, 0.981, 0.25, 1.0], [0.726, 0.769, 0.0, 0.522, 0.981, 0.25, 1.0], [0.642, 0.769, 0.0, 0.561, 0.953, 0.0, 1.0], [0.642, 0.769, 0.0, 0.561, 0.953, 0.0, 1.0], [0.736, 0.769, 0.0, 0.521, 0.983, 0.25, 1.0], [0.625, 0.769, 0.0, 0.602, 0.978, 0.25, 1.0], [0.642, 0.769, 0.0, 0.561, 0.953, 0.0, 1.0], [0.642, 0.769, 0.0, 0.561, 0.953, 0.0, 1.0], [0.642, 0.769, 0.0, 0.561, 0.953, 0.0, 1.0], [0.642, 0.769, 0.0, 0.561, 0.953, 0.0, 1.0], [0.725, 0.769, 0.0, 0.522, 0.981, 0.25, 1.0], [0.625, 0.769, 0.0, 0.602, 0.978, 0.25, 1.0], [0.736, 0.769, 0.0, 0.521, 0.983, 0.25, 1.0], [0.736, 0.769, 0.0, 0.521, 0.983, 0.25, 1.0], [0.642, 0.769, 0.0, 0.561, 0.954, 0.0, 1.0], [0.642, 0.769, 0.0, 0.561, 0.954, 0.0, 1.0], [0.642, 0.769, 0.0, 0.561, 0.954, 0.0, 1.0], [0.642, 0.769, 0.0, 0.561, 0.954, 0.0, 1.0], [0.642, 0.769, 0.0, 0.561, 0.954, 0.0, 1.0], [0.625, 0.769, 0.0, 0.602, 0.977, 0.25, 1.0], [0.625, 0.769, 0.0, 0.602, 0.977, 0.25, 1.0], [0.736, 0.769, 0.0, 0.521, 0.983, 0.25, 1.0], [0.635, 0.769, 0.0, 0.628, 0.954, 0.0, 1.0], [0.818, 0.769, 0.0, 0.521, 0.985, 0.25, 1.0], [0.818, 0.769, 0.0, 0.521, 0.983, 0.25, 1.0], [0.736, 0.769, 0.0, 0.521, 0.983, 0.25, 1.0], [0.736, 0.769, 0.0, 0.521, 0.983, 0.25, 1.0], [0.642, 0.923, 0.0, 0.433, 0.983, 0.25, 1.0], [0.736, 0.769, 0.0, 0.521, 0.982, 0.75, 1.0], [0.736, 0.769, 0.0, 0.521, 0.983, 0.25, 1.0], [0.736, 0.769, 0.0, 0.521, 0.983, 0.25, 1.0], [0.736, 0.769, 0.0, 0.521, 0.982, 0.75, 1.0], [0.736, 0.769, 0.0, 0.521, 0.983, 0.25, 1.0], [0.736, 0.769, 0.0, 0.521, 0.982, 0.75, 1.0], [0.818, 0.769, 0.0, 0.521, 0.983, 0.25, 1.0], [0.736, 0.769, 0.0, 0.521, 0.983, 0.25, 1.0], [0.736, 0.769, 0.0, 0.521, 0.983, 0.75, 1.0], [0.736, 0.769, 0.0, 0.521, 0.983, 0.25, 1.0], [0.736, 0.769, 0.0, 0.521, 0.983, 0.25, 1.0], [0.818, 0.769, 0.0, 0.521, 0.985, 0.25, 1.0], [0.736, 0.769, 0.0, 0.521, 0.982, 0.75, 1.0], [0.818, 0.769, 0.0, 0.521, 0.983, 0.25, 1.0], [0.818, 0.769, 0.0, 0.521, 0.983, 0.25, 1.0], [0.708, 0.692, 0.0, 0.577, 0.983, 0.75, 1.0], [0.706, 0.692, 0.0, 0.577, 0.983, 0.75, 1.0], [0.708, 0.692, 0.0, 0.577, 0.983, 0.75, 1.0], [0.708, 0.692, 0.0, 0.577, 0.983, 0.75, 1.0], [0.708, 0.692, 0.0, 0.577, 0.983, 0.75, 1.0], [0.622, 0.692, 0.0, 0.574, 0.982, 0.75, 1.0], [0.688, 0.692, 0.0, 0.596, 0.982, 0.75, 1.0], [0.677, 0.692, 0.0, 0.601, 0.983, 0.75, 1.0], [0.694, 0.538, 0.0, 0.686, 0.982, 0.75, 1.0], [0.694, 0.538, 0.0, 0.686, 0.982, 0.75, 1.0], [0.764, 0.846, 0.0, 0.401, 0.983, 0.75, 1.0], [0.764, 0.846, 0.0, 0.401, 0.983, 0.75, 1.0], [0.646, 0.923, 0.0, 0.433, 0.983, 0.75, 1.0], [0.685, 0.846, 0.0, 0.433, 0.983, 0.75, 1.0], [0.587, 0.923, 0.0, 0.599, 0.983, 0.75, 1.0], [0.573, 0.692, 0.0, 1.0, 0.983, 0.75, 1.0], [0.609, 0.692, 0.0, 1.0, 0.987, 0.75, 1.0], [0.609, 0.692, 0.0, 1.0, 0.987, 0.75, 1.0], [0.737, 0.769, 0.0, 0.882, 0.983, 0.75, 1.0], [0.609, 0.692, 0.0, 1.0, 0.987, 0.75, 1.0], [0.587, 0.846, 0.0, 0.882, 0.983, 0.75, 1.0], [0.573, 0.692, 0.0, 1.0, 0.983, 0.75, 1.0], [0.776, 0.769, 0.0, 0.51, 0.998, 0.75, 1.0], [0.573, 0.692, 0.0, 1.0, 0.983, 0.75, 1.0], [0.609, 0.692, 0.0, 1.0, 0.987, 0.75, 1.0], [0.737, 0.769, 0.0, 0.882, 0.983, 0.75, 1.0], [0.588, 0.846, 0.0, 0.882, 0.983, 0.75, 1.0], [0.73, 0.615, 0.0, 1.0, 0.983, 0.75, 1.0], [0.73, 0.615, 0.0, 1.0, 0.983, 0.75, 1.0], [0.73, 0.615, 0.0, 1.0, 0.983, 0.75, 1.0], [0.73, 0.615, 0.0, 1.0, 0.983, 0.75, 1.0], [0.73, 0.615, 0.0, 1.0, 0.983, 0.75, 1.0], [0.736, 0.769, 0.0, 0.882, 0.983, 0.75, 1.0], [0.737, 0.769, 0.0, 0.882, 0.983, 0.75, 1.0], [0.737, 0.769, 0.0, 0.882, 0.985, 0.75, 1.0], [0.73, 0.615, 0.0, 1.0, 0.985, 0.75, 1.0], [0.73, 0.615, 0.0, 1.0, 0.983, 0.75, 1.0], [0.73, 0.615, 0.0, 1.0, 0.983, 0.75, 1.0], [0.73, 0.615, 0.0, 1.0, 0.983, 0.75, 1.0], [0.737, 0.769, 0.0, 0.882, 0.983, 0.75, 1.0], [0.736, 0.769, 0.0, 0.882, 0.982, 0.75, 1.0], [0.736, 0.769, 0.0, 0.882, 0.982, 0.75, 1.0], [0.73, 0.615, 0.0, 1.0, 0.983, 0.75, 1.0], [0.737, 0.769, 0.0, 0.882, 0.985, 0.75, 1.0], [0.73, 0.615, 0.0, 1.0, 0.983, 0.75, 1.0], [0.73, 0.615, 0.0, 1.0, 0.983, 0.75, 1.0], [0.73, 0.615, 0.0, 1.0, 0.983, 0.75, 1.0], [0.73, 0.615, 0.0, 1.0, 0.985, 0.75, 1.0], [0.573, 0.692, 0.0, 1.0, 0.985, 0.75, 1.0], [0.73, 0.615, 0.0, 1.0, 0.985, 0.75, 1.0], [0.69, 0.692, 0.0, 1.0, 0.983, 0.75, 1.0], [0.73, 0.615, 0.0, 1.0, 0.983, 0.75, 1.0], [0.73, 0.615, 0.0, 1.0, 0.983, 0.75, 1.0], [0.73, 0.615, 0.0, 1.0, 0.985, 0.75, 1.0], [0.73, 0.615, 0.0, 1.0, 0.985, 0.75, 1.0], [0.69, 0.692, 0.0, 1.0, 0.983, 0.75, 0.5], [0.73, 0.615, 0.0, 1.0, 0.983, 0.75, 1.0], [0.73, 0.615, 0.0, 1.0, 0.983, 0.75, 1.0], [0.736, 0.769, 0.0, 0.882, 0.983, 0.75, 1.0], [0.73, 0.615, 0.0, 1.0, 0.985, 0.75, 1.0], [0.737, 0.769, 0.0, 0.882, 0.983, 0.75, 1.0], [0.73, 0.615, 0.0, 1.0, 0.983, 0.75, 1.0], [0.73, 0.615, 0.0, 1.0, 0.983, 0.75, 1.0], [0.73, 0.615, 0.0, 1.0, 0.983, 0.75, 1.0], [0.737, 0.769, 0.0, 0.967, 0.983, 0.75, 1.0], [0.737, 0.769, 0.0, 0.967, 0.983, 0.75, 1.0], [0.737, 0.769, 0.0, 0.967, 0.982, 1.0, 1.0], [0.73, 0.538, 0.0, 1.0, 0.985, 0.75, 1.0], [0.69, 0.692, 0.0, 1.0, 0.983, 0.75, 1.0], [0.737, 0.769, 0.0, 0.967, 0.983, 0.75, 1.0], [0.737, 0.769, 0.0, 0.967, 0.983, 0.75, 1.0], [0.737, 0.769, 0.0, 0.967, 0.985, 0.75, 1.0], [0.737, 0.769, 0.0, 0.967, 0.983, 0.75, 1.0], [0.73, 0.538, 0.0, 1.0, 0.985, 0.75, 1.0], [0.737, 0.769, 0.0, 0.967, 0.983, 0.75, 1.0], [0.737, 0.769, 0.0, 0.882, 0.985, 0.75, 1.0], [0.737, 0.769, 0.0, 0.967, 0.985, 0.75, 1.0], [0.737, 0.769, 0.0, 0.967, 0.983, 0.75, 1.0], [0.707, 0.846, 0.0, 0.882, 0.983, 0.75, 1.0], [0.737, 0.769, 0.0, 0.967, 0.983, 0.75, 1.0], [0.737, 0.769, 0.0, 0.967, 0.983, 0.75, 1.0], [0.586, 0.846, 0.0, 0.967, 0.985, 0.75, 1.0], [0.737, 0.769, 0.0, 0.967, 0.983, 0.75, 1.0], [0.737, 0.769, 0.0, 0.967, 0.983, 0.75, 1.0], [0.737, 0.769, 0.0, 0.967, 0.985, 0.75, 1.0], [0.737, 0.769, 0.0, 0.967, 0.985, 0.75, 1.0], [0.737, 0.769, 0.0, 0.967, 0.983, 0.75, 1.0], [0.771, 0.769, 0.0, 0.967, 0.985, 0.75, 1.0], [0.771, 0.769, 0.0, 0.967, 0.985, 0.75, 0.5], [0.737, 0.769, 0.0, 0.967, 0.985, 0.75, 1.0], [0.737, 0.769, 0.0, 0.967, 0.983, 0.75, 1.0], [0.771, 0.769, 0.0, 0.967, 0.985, 0.75, 0.5], [0.771, 0.769, 0.0, 0.967, 0.985, 0.75, 0.5], [0.737, 0.769, 0.0, 0.967, 0.985, 0.75, 1.0], [0.771, 0.769, 0.0, 0.967, 0.983, 0.75, 1.0], [0.771, 0.769, 0.0, 0.967, 0.985, 0.75, 0.5], [0.737, 0.769, 0.0, 0.967, 0.985, 0.75, 1.0], [0.737, 0.769, 0.0, 0.967, 0.985, 0.75, 1.0], [0.763, 0.769, 0.0, 0.967, 0.985, 0.75, 0.5], [0.763, 0.769, 0.0, 0.967, 0.985, 0.75, 0.5], [0.763, 0.769, 0.0, 0.967, 0.985, 0.75, 0.5], [0.763, 0.769, 0.0, 0.967, 0.985, 0.75, 0.5], [0.771, 0.769, 0.0, 0.967, 0.985, 0.75, 1.0], [0.771, 0.769, 0.0, 0.967, 0.983, 0.75, 1.0], [0.737, 0.769, 0.0, 0.967, 0.985, 0.75, 1.0], [0.706, 0.846, 0.0, 0.967, 0.985, 0.75, 1.0], [0.706, 0.846, 0.0, 0.967, 0.985, 0.75, 1.0], [0.737, 0.769, 0.0, 0.967, 0.985, 0.75, 1.0], [0.737, 0.769, 0.0, 0.967, 0.985, 0.75, 1.0], [0.737, 0.769, 0.0, 0.967, 0.985, 0.75, 1.0], [0.737, 0.769, 0.0, 0.967, 0.985, 0.75, 1.0], [0.737, 0.769, 0.0, 0.967, 0.985, 0.75, 1.0], [0.706, 0.846, 0.0, 0.967, 0.982, 0.75, 1.0], [0.706, 0.846, 0.0, 0.967, 0.985, 0.75, 1.0], [0.666, 0.846, 0.256, 0.821, 0.983, 0.75, 0.5], [0.666, 0.846, 0.256, 0.821, 0.983, 0.75, 0.5], [0.707, 0.846, 0.0, 0.967, 0.983, 0.75, 1.0], [0.666, 0.846, 0.256, 0.821, 0.983, 0.75, 1.0], [0.605, 0.846, 0.282, 0.967, 0.983, 0.75, 0.5], [0.666, 0.769, 0.282, 0.967, 0.983, 0.75, 0.5], [0.704, 0.769, 0.153, 0.967, 0.985, 0.75, 1.0], [0.666, 0.846, 0.256, 0.821, 0.983, 0.75, 1.0], [0.666, 0.846, 0.256, 0.821, 0.983, 0.75, 1.0], [0.666, 0.846, 0.256, 0.821, 0.983, 0.75, 1.0], [0.666, 0.846, 0.256, 0.821, 0.985, 0.75, 1.0], [0.666, 0.846, 0.256, 0.821, 0.985, 0.75, 1.0], [0.666, 0.846, 0.256, 0.821, 0.985, 0.75, 1.0], [0.666, 0.846, 0.256, 0.821, 0.983, 0.75, 1.0], [0.666, 0.846, 0.256, 0.821, 0.985, 0.75, 1.0], [0.666, 0.769, 0.282, 0.967, 0.983, 0.75, 0.5], [0.677, 0.846, 0.256, 0.821, 0.985, 0.75, 1.0], [0.666, 0.846, 0.256, 0.821, 0.983, 0.75, 1.0], [0.666, 0.846, 0.256, 0.821, 0.985, 0.75, 1.0], [0.666, 0.846, 0.256, 0.821, 0.985, 0.75, 1.0], [0.666, 0.846, 0.256, 0.821, 0.985, 0.75, 1.0], [0.666, 0.846, 0.256, 0.821, 0.985, 0.75, 1.0], [0.666, 0.846, 0.256, 0.821, 0.985, 0.75, 1.0], [0.8, 0.846, 0.256, 0.821, 0.985, 0.75, 1.0], [0.8, 0.846, 0.256, 0.821, 0.985, 0.75, 1.0], [0.8, 0.846, 0.256, 0.821, 0.985, 0.75, 1.0], [0.666, 0.846, 0.256, 0.821, 0.983, 0.75, 1.0], [0.666, 0.846, 0.256, 0.821, 0.985, 0.75, 1.0], [0.666, 0.846, 0.256, 0.821, 0.985, 0.75, 1.0], [0.677, 0.846, 0.256, 0.821, 0.985, 0.75, 1.0], [0.677, 0.846, 0.256, 0.821, 0.985, 0.75, 1.0], [0.8, 0.846, 0.256, 0.821, 0.985, 0.75, 1.0], [0.588, 0.846, 0.256, 0.796, 0.985, 0.75, 1.0], [0.727, 0.846, 0.256, 0.796, 0.985, 0.75, 1.0], [0.666, 0.846, 0.256, 0.821, 0.985, 0.75, 1.0], [0.737, 0.846, 0.41, 0.818, 0.983, 0.75, 1.0], [0.737, 0.846, 0.41, 0.818, 0.983, 0.75, 1.0], [0.737, 0.846, 0.41, 0.818, 0.983, 0.75, 1.0], [0.737, 0.846, 0.41, 0.818, 0.983, 0.75, 1.0], [0.737, 0.846, 0.41, 0.818, 0.983, 0.75, 1.0], [0.737, 0.846, 0.384, 0.812, 0.985, 0.75, 1.0], [0.8, 0.846, 0.256, 0.821, 0.985, 0.75, 1.0], [0.737, 0.846, 0.41, 0.818, 0.983, 0.75, 1.0], [0.812, 0.769, 0.256, 0.821, 0.985, 0.75, 1.0], [0.8, 0.846, 0.256, 0.821, 0.985, 0.75, 1.0], [0.737, 0.846, 0.41, 0.818, 0.983, 0.75, 1.0], [0.8, 0.846, 0.41, 0.818, 0.985, 0.75, 1.0], [0.8, 0.846, 0.41, 0.818, 0.985, 0.75, 1.0], [0.737, 0.846, 0.256, 0.821, 0.983, 0.75, 1.0], [0.807, 0.769, 0.256, 0.821, 0.983, 0.75, 1.0], [0.8, 0.846, 0.256, 0.821, 0.985, 0.75, 1.0], [0.634, 0.846, 0.358, 0.821, 0.985, 0.75, 1.0], [0.634, 0.846, 0.358, 0.821, 0.985, 0.75, 1.0], [0.682, 0.769, 0.256, 0.821, 0.985, 0.75, 1.0], [0.737, 0.846, 0.256, 0.821, 0.985, 0.75, 1.0], [0.682, 0.769, 0.256, 0.821, 0.983, 0.75, 1.0], [0.737, 0.846, 0.256, 0.821, 0.983, 0.75, 1.0], [0.666, 0.846, 0.256, 0.821, 0.985, 0.75, 1.0], [0.682, 0.769, 0.256, 0.821, 0.985, 0.75, 1.0], [0.666, 0.846, 0.256, 0.821, 0.985, 0.75, 1.0], [0.682, 0.769, 0.256, 0.821, 0.985, 0.75, 1.0], [0.812, 0.769, 0.256, 0.821, 0.985, 0.75, 1.0], [0.812, 0.769, 0.256, 0.821, 0.983, 0.75, 1.0], [0.774, 0.846, 0.256, 0.821, 0.985, 0.75, 1.0], [0.774, 0.846, 0.256, 0.821, 0.985, 0.75, 1.0], [0.8, 0.846, 0.256, 0.821, 0.985, 0.75, 1.0], [0.634, 0.846, 0.358, 0.821, 0.985, 0.75, 1.0], [0.634, 0.846, 0.358, 0.821, 0.985, 0.75, 1.0], [0.634, 0.846, 0.358, 0.821, 0.985, 0.75, 1.0], [0.634, 0.846, 0.358, 0.821, 0.983, 0.75, 1.0], [0.896, 0.769, 0.051, 0.967, 0.983, 0.75, 1.0], [0.896, 0.769, 0.051, 0.967, 0.983, 0.75, 1.0], [0.896, 0.769, 0.051, 0.967, 0.983, 0.75, 1.0], [0.8, 0.846, 0.256, 0.821, 0.983, 0.75, 1.0], [0.737, 0.846, 0.256, 0.821, 0.983, 0.75, 1.0], [0.634, 0.846, 0.358, 0.821, 0.983, 0.75, 1.0], [0.8, 0.846, 0.256, 0.821, 0.982, 0.75, 1.0], [0.634, 0.846, 0.358, 0.821, 0.983, 0.75, 1.0], [0.825, 0.846, 0.256, 0.821, 0.985, 0.75, 1.0], [0.74, 0.846, 0.256, 0.821, 0.985, 0.75, 1.0], [0.742, 0.846, 0.282, 0.821, 0.983, 0.75, 1.0], [0.742, 0.846, 0.282, 0.821, 0.983, 0.75, 1.0], [0.667, 0.923, 0.282, 0.814, 0.985, 0.75, 0.5], [0.841, 0.846, 0.256, 0.821, 0.985, 0.75, 1.0], [0.841, 0.846, 0.256, 0.821, 0.985, 0.75, 1.0], [0.841, 0.846, 0.256, 0.821, 0.985, 0.75, 1.0], [0.841, 0.846, 0.256, 0.821, 0.985, 0.75, 1.0], [0.85, 0.846, 0.256, 0.821, 0.983, 0.75, 1.0], [0.841, 0.846, 0.256, 0.821, 0.985, 0.75, 1.0], [0.71, 0.923, 0.256, 0.821, 0.983, 0.75, 1.0], [0.822, 0.846, 0.256, 0.821, 0.985, 0.75, 1.0], [0.841, 0.846, 0.256, 0.821, 0.982, 0.75, 1.0], [0.831, 0.846, 0.256, 0.821, 0.982, 0.75, 1.0], [0.71, 0.923, 0.256, 0.821, 0.983, 0.75, 1.0], [0.85, 0.846, 0.256, 0.821, 0.982, 0.75, 1.0], [0.776, 0.846, 0.256, 0.821, 0.983, 0.75, 1.0], [0.79, 0.846, 0.256, 0.821, 0.982, 0.75, 1.0], [0.723, 0.923, 0.256, 0.821, 0.983, 0.75, 1.0], [0.841, 0.615, 0.256, 0.821, 0.985, 0.75, 1.0], [0.841, 0.846, 0.256, 0.821, 0.985, 0.75, 1.0], [0.841, 0.846, 0.256, 0.821, 0.985, 0.75, 1.0], [0.841, 0.615, 0.256, 0.821, 0.985, 0.75, 1.0], [0.841, 0.846, 0.256, 0.821, 0.985, 0.75, 1.0], [0.841, 0.846, 0.256, 0.821, 0.983, 0.75, 1.0], [0.841, 0.846, 0.256, 0.821, 0.983, 0.75, 1.0], [0.836, 0.846, 0.256, 0.821, 0.985, 0.75, 1.0], [0.841, 0.846, 0.256, 0.821, 0.982, 0.75, 1.0], [0.831, 0.615, 0.256, 0.821, 0.983, 0.75, 1.0], [0.79, 0.846, 0.256, 0.821, 0.982, 0.75, 1.0], [0.79, 0.846, 0.256, 0.821, 0.982, 0.75, 1.0], [0.666, 0.846, 0.256, 0.821, 0.985, 0.75, 1.0], [0.841, 0.846, 0.256, 0.821, 0.982, 0.75, 1.0], [0.836, 0.615, 0.256, 0.821, 0.985, 0.75, 1.0], [0.836, 0.615, 0.256, 0.821, 0.985, 0.75, 1.0], [0.831, 0.615, 0.256, 0.821, 0.983, 0.75, 1.0], [0.822, 0.846, 0.256, 0.821, 0.983, 0.75, 1.0], [0.836, 0.615, 0.256, 0.821, 0.985, 0.75, 1.0], [0.834, 0.769, 0.282, 0.967, 0.983, 0.75, 1.0], [0.834, 0.538, 0.282, 0.967, 0.983, 0.75, 1.0], [0.853, 0.769, 0.282, 0.967, 0.982, 0.75, 1.0], [0.823, 0.769, 0.282, 0.967, 0.983, 0.75, 1.0], [0.843, 0.538, 0.282, 0.967, 0.985, 0.75, 1.0], [0.843, 0.538, 0.282, 0.967, 0.985, 0.75, 1.0], [0.823, 0.538, 0.282, 0.967, 0.985, 0.75, 1.0], [0.823, 0.769, 0.282, 0.967, 0.983, 0.75, 1.0], [0.843, 0.769, 0.282, 0.967, 0.985, 0.75, 1.0], [0.703, 0.538, 0.282, 0.967, 0.985, 0.75, 1.0], [0.843, 0.769, 0.282, 0.967, 0.983, 0.75, 1.0], [0.843, 0.769, 0.282, 0.967, 0.985, 0.75, 1.0], [0.843, 0.769, 0.282, 0.967, 0.985, 0.75, 1.0], [0.853, 0.769, 0.282, 0.967, 0.982, 0.75, 1.0], [0.823, 0.769, 0.282, 0.967, 0.983, 0.75, 1.0], [0.823, 0.538, 0.282, 0.967, 0.985, 0.75, 1.0], [0.703, 0.538, 0.282, 0.967, 0.983, 0.75, 1.0], [0.703, 0.538, 0.282, 0.967, 0.983, 0.75, 1.0], [0.703, 0.538, 0.282, 0.967, 0.983, 0.75, 1.0], [0.703, 0.538, 0.282, 0.967, 0.983, 0.75, 1.0], [0.824, 0.769, 0.282, 0.967, 0.982, 0.75, 1.0], [0.824, 0.769, 0.282, 0.967, 0.982, 0.75, 1.0], [0.824, 0.769, 0.282, 0.967, 0.982, 0.75, 1.0], [0.843, 0.769, 0.282, 0.967, 0.985, 0.75, 1.0], [0.666, 0.769, 0.282, 0.967, 0.983, 0.75, 1.0], [0.834, 0.769, 0.282, 0.967, 0.982, 0.75, 1.0], [0.834, 0.769, 0.282, 0.967, 0.982, 0.75, 1.0], [0.834, 0.769, 0.282, 0.967, 0.982, 0.75, 1.0], [0.831, 0.769, 0.282, 0.967, 0.983, 0.75, 1.0], [0.831, 0.769, 0.282, 0.967, 0.983, 0.75, 1.0], [0.834, 0.769, 0.282, 0.967, 0.982, 0.75, 1.0], [0.843, 0.769, 0.282, 0.967, 0.985, 0.75, 1.0], [0.853, 0.769, 0.282, 0.967, 0.983, 0.75, 1.0], [0.713, 0.769, 0.282, 0.967, 0.983, 0.75, 1.0], [0.802, 0.769, 0.282, 0.967, 0.983, 0.75, 1.0], [0.713, 0.769, 0.282, 0.967, 0.983, 0.75, 1.0], [0.834, 0.769, 0.282, 0.967, 0.983, 0.75, 1.0], [0.834, 0.769, 0.282, 0.967, 0.983, 0.75, 1.0], [0.834, 0.769, 0.282, 0.967, 0.983, 0.75, 1.0], [0.834, 0.769, 0.282, 0.967, 0.983, 0.75, 1.0], [0.843, 0.769, 0.282, 0.967, 0.982, 0.75, 1.0], [0.864, 0.769, 0.282, 0.967, 0.983, 0.75, 1.0], [0.834, 0.769, 0.282, 0.967, 0.983, 0.75, 1.0], [0.843, 0.769, 0.282, 0.967, 0.982, 0.75, 1.0], [0.834, 0.769, 0.282, 0.967, 0.983, 0.75, 1.0], [0.834, 0.769, 0.282, 0.967, 0.983, 0.75, 1.0], [0.634, 0.769, 0.384, 0.967, 0.985, 0.75, 1.0], [0.634, 0.769, 0.384, 0.967, 0.985, 0.75, 1.0], [0.737, 0.769, 0.282, 0.967, 0.982, 0.75, 1.0], [0.834, 0.769, 0.282, 0.967, 0.982, 0.75, 1.0], [0.737, 0.769, 0.282, 0.967, 0.982, 0.75, 1.0], [0.834, 0.769, 0.282, 0.967, 0.983, 0.75, 1.0], [0.834, 0.769, 0.282, 0.967, 0.983, 0.75, 1.0], [0.834, 0.615, 0.282, 0.967, 0.983, 0.75, 0.5], [0.634, 0.769, 0.384, 0.967, 0.985, 0.75, 1.0], [0.834, 0.615, 0.282, 0.967, 0.985, 0.75, 1.0], [0.834, 0.615, 0.282, 0.967, 0.985, 0.75, 1.0], [0.824, 0.769, 0.282, 0.967, 0.983, 0.75, 1.0], [0.823, 0.769, 0.282, 0.967, 0.985, 0.75, 1.0], [0.824, 0.615, 0.282, 0.967, 0.983, 0.75, 1.0], [0.823, 0.615, 0.282, 0.967, 0.985, 0.75, 1.0], [0.834, 0.615, 0.282, 0.967, 0.982, 0.75, 1.0], [0.802, 0.769, 0.282, 0.967, 0.985, 0.75, 1.0], [0.823, 0.615, 0.282, 0.967, 0.985, 0.75, 1.0], [0.834, 0.615, 0.282, 0.967, 0.982, 0.75, 1.0], [0.958, 0.615, 0.0, 0.967, 0.983, 0.75, 1.0], [0.951, 0.769, 0.0, 0.967, 0.985, 0.75, 1.0], [0.834, 0.769, 0.282, 0.967, 0.983, 0.75, 1.0], [0.953, 0.538, 0.0, 0.967, 0.983, 0.75, 1.0], [0.958, 0.538, 0.0, 0.967, 0.982, 0.75, 1.0], [0.958, 0.538, 0.0, 0.967, 0.985, 0.75, 1.0], [0.93, 0.769, 0.051, 0.967, 0.985, 0.75, 1.0], [0.831, 0.769, 0.282, 0.967, 0.985, 0.75, 1.0], [0.93, 0.769, 0.051, 0.967, 0.985, 0.75, 1.0], [0.831, 0.769, 0.282, 0.967, 0.985, 0.75, 1.0], [0.831, 0.769, 0.282, 0.967, 0.985, 0.75, 1.0], [0.957, 0.769, 0.0, 0.967, 0.983, 0.75, 1.0], [0.951, 0.769, 0.0, 0.967, 0.983, 0.75, 1.0], [0.834, 0.769, 0.282, 0.967, 0.985, 0.75, 1.0], [0.802, 0.769, 0.282, 0.967, 0.985, 0.75, 1.0], [0.802, 0.769, 0.282, 0.967, 0.985, 0.75, 1.0], [0.802, 0.769, 0.282, 0.967, 0.985, 0.75, 1.0], [0.958, 0.769, 0.0, 0.967, 0.982, 0.75, 1.0], [0.834, 0.769, 0.282, 0.967, 0.983, 0.75, 1.0], [0.834, 0.769, 0.282, 0.967, 0.983, 0.75, 1.0], [0.802, 0.769, 0.282, 0.967, 0.983, 0.75, 1.0], [0.834, 0.769, 0.282, 0.967, 0.982, 0.75, 1.0], [0.634, 0.769, 0.384, 0.967, 0.983, 0.75, 1.0], [0.823, 0.769, 0.282, 0.967, 0.983, 0.75, 1.0], [0.834, 0.769, 0.282, 0.967, 0.982, 0.75, 1.0], [0.823, 0.769, 0.282, 0.967, 0.985, 0.75, 1.0], [0.823, 0.769, 0.282, 0.967, 0.983, 0.75, 1.0], [0.824, 0.769, 0.282, 0.967, 0.983, 0.75, 1.0], [0.824, 0.769, 0.282, 0.967, 0.983, 0.75, 1.0], [0.823, 0.615, 0.282, 0.967, 0.985, 0.75, 1.0], [0.823, 0.769, 0.282, 0.967, 0.983, 0.75, 1.0], [0.824, 0.769, 0.282, 0.967, 0.983, 0.75, 1.0], [0.823, 0.615, 0.282, 0.967, 0.985, 0.75, 1.0], [0.823, 0.615, 0.282, 0.967, 0.985, 0.75, 1.0], [0.823, 0.769, 0.282, 0.967, 0.983, 0.75, 1.0], [0.823, 0.769, 0.282, 0.967, 0.983, 0.75, 1.0], [0.824, 0.769, 0.282, 0.967, 0.983, 0.75, 1.0], [0.823, 0.769, 0.282, 0.967, 0.985, 0.75, 1.0], [0.823, 0.769, 0.282, 0.967, 0.985, 0.75, 1.0], [0.816, 0.769, 0.282, 0.967, 0.983, 0.75, 1.0], [0.823, 0.769, 0.282, 0.967, 0.983, 0.75, 1.0], [0.823, 0.615, 0.282, 0.967, 0.983, 0.75, 1.0], [0.823, 0.769, 0.282, 0.967, 0.983, 0.75, 1.0], [0.819, 0.769, 0.282, 0.967, 0.985, 0.75, 1.0], [0.831, 0.769, 0.282, 0.967, 0.982, 0.75, 1.0], [0.819, 0.769, 0.282, 0.967, 0.985, 0.75, 1.0], [0.861, 0.769, 0.282, 0.883, 0.985, 0.75, 1.0], [0.653, 0.769, 0.384, 0.967, 0.985, 0.75, 1.0], [0.831, 0.769, 0.282, 0.967, 0.982, 0.75, 1.0], [0.7, 0.769, 0.307, 0.967, 0.983, 0.75, 1.0], [0.7, 0.769, 0.307, 0.967, 0.983, 0.75, 1.0], [0.653, 0.769, 0.384, 0.967, 0.983, 0.75, 1.0], [0.818, 0.769, 0.076, 0.967, 0.983, 0.75, 1.0], [0.634, 0.769, 0.384, 0.967, 0.985, 0.75, 1.0]]

    a = np.array(m)
    np.set_printoptions(precision=3)
    d = [a[:,0], a[:,1], a[:,2], a[:,3], a[:,4], a[:,5], a[:,6]]

    for item in d:
        data = item
        plt.plot(data)

    plt.title("DR per class over generations")
    plt.axis([0, 499, -0.1, 1.1])
    plt.show()
